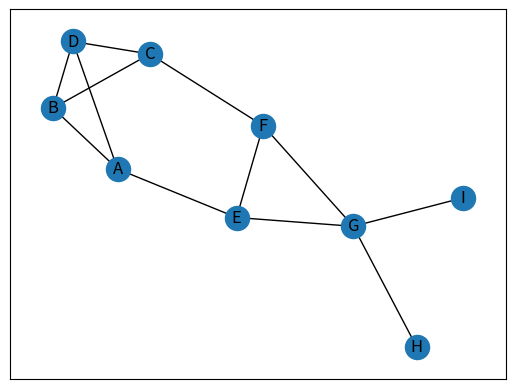

Write Python code to recreate this figure.
import operator
import networkx as nx
import matplotlib.pyplot as plt

G = nx.from_edgelist([('A','B'), ('A','D'), ('A','E'), ('B','D'), ('B','C'), ('C','D'),
                      ('C','F'), ('E','F'), ('E','G'), ('F','G'), ('G','H'), ('G','I')])
nx.draw_networkx(G)
# plt.show()

# common neighbors
common_neigh = [(e[0], e[1], len(list(nx.common_neighbors(G, e[0], e[1])))) for e in nx.non_edges(G)]
print(sorted(common_neigh, key=operator.itemgetter(2), reverse=True))

# jaccard coefficient = nbr of common neighbors divided by nbr of total neighbors for nodes x & y
jaccard = list(nx.jaccard_coefficient(G))
print(sorted(jaccard, key=operator.itemgetter(2), reverse=True))

# resource allocation index
# sum of (1/degree of the node) that are the common neighbors of x and y
res_alloc = list(nx.resource_allocation_index(G))
print(sorted(res_alloc, key=operator.itemgetter(2), reverse=True))

# adamic-adar index
# sum of (1/log of degree of the node) that are the common neighbors of x and y
adamic_adar = list(nx.adamic_adar_index(G))
print(sorted(adamic_adar, key=operator.itemgetter(2), reverse=True))

# preferential attachment = product of the degree of the two nodes
pref_attach = list(nx.preferential_attachment(G))
print(sorted(pref_attach, key=operator.itemgetter(2), reverse=True))

# community common neighbors = common neighbor soundarajan-hopcroft score
# adds a bonus 1 if the nodes are in the same community
# group nodes by community
G.nodes['A']['community']=0
G.nodes['B']['community']=0
G.nodes['C']['community']=0
G.nodes['D']['community']=0
G.nodes['E']['community']=1
G.nodes['F']['community']=1
G.nodes['G']['community']=1
G.nodes['H']['community']=1
G.nodes['I']['community']=1
community_common_neigh = list(nx.cn_soundarajan_hopcroft(G))
print(sorted(community_common_neigh, key=operator.itemgetter(2), reverse=True))


# community resource allocation = resource alloaction soundarajan-hopcroft score
# adds a bonus 1 if the nodes are in the same community
community_res_alloc = list(nx.ra_index_soundarajan_hopcroft(G))
print(sorted(community_res_alloc, key=operator.itemgetter(2), reverse=True))
